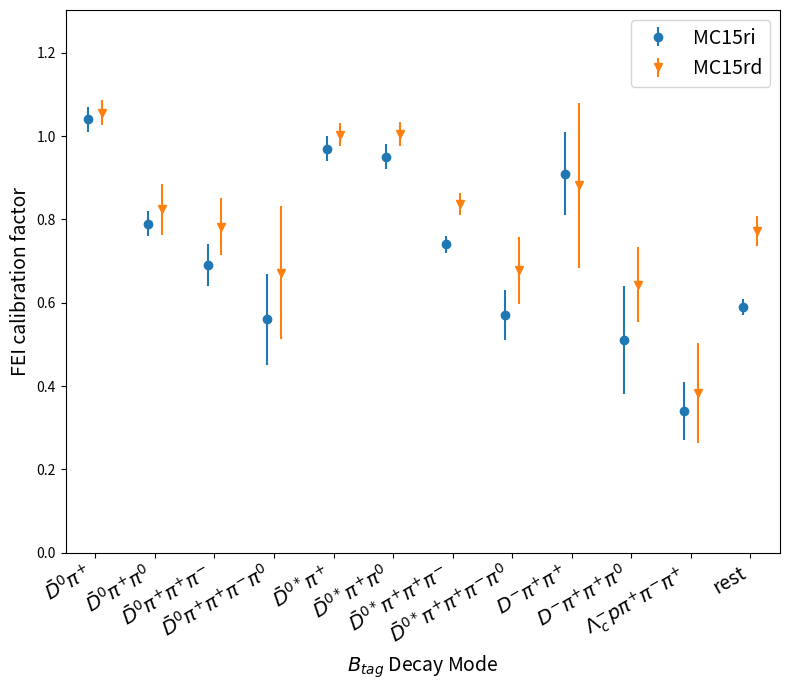
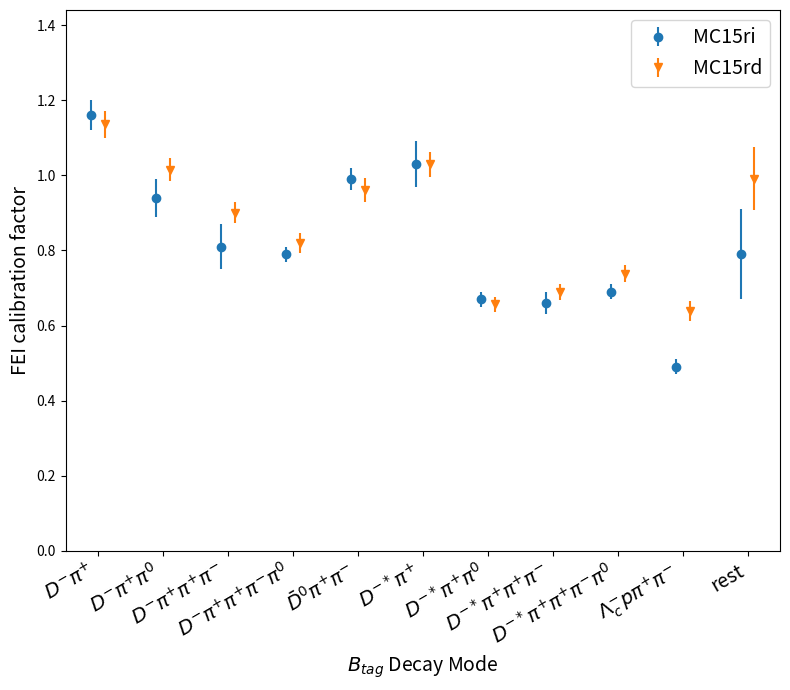

Generate these figures, in order, with matplotlib:
import numpy as np
import matplotlib.pyplot as plt
from matplotlib.transforms import ScaledTranslation

# Define a function to plot and save a dataset
def plot_and_save_data(x, y1, yerr1, y2, yerr2, filename, y1_label, y2_label, title):
    fig, ax = plt.subplots(figsize=(8, 7))

    trans1 = ax.transData + ScaledTranslation(-5/72, 0, fig.dpi_scale_trans)
    trans2 = ax.transData + ScaledTranslation(+5/72, 0, fig.dpi_scale_trans)
    er1 = ax.errorbar(x, y1, yerr=yerr1, marker="o", linestyle="none", transform=trans1, label=y1_label)
    er2 = ax.errorbar(x, y2, yerr=yerr2, marker="v", linestyle="none", transform=trans2, label=y2_label)

    y1_top = [y + err for y, err in zip(y1, yerr1)]
    y2_top = [y + err for y, err in zip(y2, yerr2)]
    y_max = max(max(y1_top), max(y2_top))
    ax.set_ylim(0.0, y_max * 1.2)
    ax.set_xlim(-0.5, len(x) - 0.5)

    # Rotate the x-axis labels by 45 degrees
    ax.set_xticks(x)
    ax.set_xticklabels(x, rotation=30, ha='right', fontsize=14)

    # Add a title and labels for the axes
    ax.set_xlabel(r'$B_{tag}$ Decay Mode', fontsize=14)
    ax.set_ylabel('FEI calibration factor', fontsize=14)

    ax.legend(loc='best', fontsize=14)

    ax.text(0.02, 0.95, title, transform=ax.transAxes, color='black', fontsize=16)

    plt.tight_layout()

    # Save the figure as a PNG image
    plt.savefig(filename, dpi=300)
    #plt.show()
    plt.close()  # Close the figure to release resources

def print_ratio(y1, yerr1, y2, filename):
    ratios = [y1_value / y2_value for y1_value, y2_value in zip(y1, y2)]
    relative_uncertainties = [yerr1_value / y1_value if y1_value != 0 else 0 for yerr1_value, y1_value in zip(yerr1, y1)]
    with open(filename, "w") as file:
        file.write("%d\n"%len(y1))
        for y1_value, y2_value, ratio, relative_uncertainty in zip(y1, y2, ratios, relative_uncertainties):
            file.write(f"{y1_value} {y2_value} {ratio} {relative_uncertainty}\n")

# for Bplus
x = [r'$\bar{D}^{0}\pi^{+}$', \
     r'$\bar{D}^{0}\pi^{+}\pi^{0}$', \
     r'$\bar{D}^{0}\pi^{+}\pi^{+}\pi^{-}$', \
     r'$\bar{D}^{0}\pi^{+}\pi^{+}\pi^{-}\pi^{0}$', \
     r'$\bar{D}^{0*}\pi^{+}$', \
     r'$\bar{D}^{0*}\pi^{+}\pi^{0}$', \
     r'$\bar{D}^{0*}\pi^{+}\pi^{+}\pi^{-}$', \
     r'$\bar{D}^{0*}\pi^{+}\pi^{+}\pi^{-}\pi^{0}$', \
     r'$D^{-}\pi^{+}\pi^{+}$', \
     r'$D^{-}\pi^{+}\pi^{+}\pi^{0}$', \
     r'$\Lambda_{c}^{-}p\pi^{+}\pi^{-}\pi^{+}$', \
     'rest']

y1 = [1.04, 0.79, 0.69, 0.56, 0.97, 0.95, 0.74, 0.57, 0.91, 0.51, 0.34, 0.59] # for MC15ri
yerr1 = [0.03, 0.03, 0.05, 0.11, 0.03, 0.03, 0.02, 0.06, 0.1, 0.13, 0.07, 0.02]

y2 = [1.0563843143394622, 0.824350934769151, 0.7821931102725646, 0.6720352787461095, 1.003394557399459, 1.0056643773735399, 0.8369671783480447, 0.6783049826281483, 0.88198076213399, 0.6437129465475984, 0.3840523705585905, 0.7727764587488754] # for MC15rd
yerr2 = [0.029112659708673237, 0.061272260861712384, 0.0686254854670932, 0.1594569267928963, 0.028165156667679287, 0.028379916542260016, 0.027153130014423914, 0.08008729127106695, 0.1985684611368228, 0.09017947779294383, 0.12049932626953824, 0.03556587244419456]

plot_and_save_data(x, y1, yerr1, y2, yerr2, "charged_B_FEI_cal", r'MC15ri', r'MC15rd', r'')

# for B zero
x = [r'$D^{-}\pi^{+}$', \
     r'$D^{-}\pi^{+}\pi^{0}$', \
     r'$D^{-}\pi^{+}\pi^{+}\pi^{-}$', \
     r'$D^{-}\pi^{+}\pi^{+}\pi^{-}\pi^{0}$', \
     r'$\bar{D}^{0}\pi^{+}\pi^{-}$', \
     r'$D^{-*}\pi^{+}$', \
     r'$D^{-*}\pi^{+}\pi^{0}$', \
     r'$D^{-*}\pi^{+}\pi^{+}\pi^{-}$', \
     r'$D^{-*}\pi^{+}\pi^{+}\pi^{-}\pi^{0}$', \
     r'$\Lambda_{c}^{-}p\pi^{+}\pi^{-}$', \
     'rest']

y1 = [1.16, 0.94, 0.81, 0.79, 0.99, 1.03, 0.67, 0.66, 0.69, 0.49, 0.79] # for MC15ri
yerr1 = [0.04, 0.05, 0.06, 0.02, 0.03, 0.06, 0.02, 0.03, 0.02, 0.02, 0.12]

y2 = [1.1351815678693125, 1.0152536119073212, 0.900827789502242, 0.820330582165554, 0.9601307310429825, 1.0287495457230427, 0.6565638369059716, 0.6884022887870119, 0.7376123919921236, 0.6379774334598569, 0.9912539950874157] # for MC15rd
yerr2 = [0.03616790985932927, 0.031621512590247744, 0.027763030442755705, 0.026388965159170368, 0.03181259001191749, 0.03308978800268333, 0.020328451739706932, 0.021159300223306747, 0.022951063339037594, 0.026623990893496787, 0.08285314589226657]

plot_and_save_data(x, y1, yerr1, y2, yerr2, "neutral_B_FEI_cal", r'MC15ri', r'MC15rd', r'')
